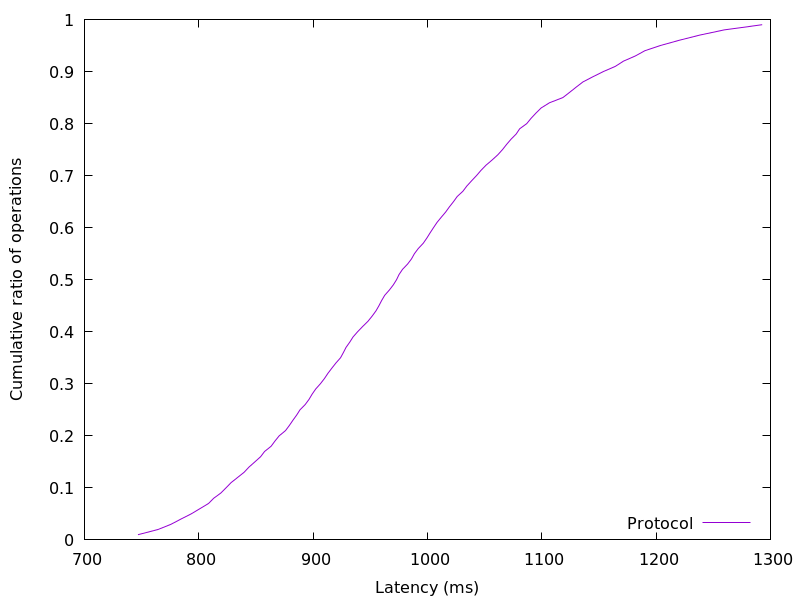

The data file committed next to this chart (first rows):
746.80448, 0.01
764.3, 0.02
775.7, 0.03
784.3, 0.04
793.3, 0.05
800.9, 0.06
808.5, 0.07
813, 0.08
819.2, 0.09
823.8, 0.1
828.2, 0.11
834, 0.12
839.7, 0.13
843.9, 0.14
849.1, 0.15
854.1, 0.16
857.5, 0.17
863.2, 0.18
866.6, 0.19
870.4, 0.2
875.9, 0.21
879.3, 0.22
882.3, 0.23
885.6, 0.24
888.5, 0.25
893, 0.26
896.4, 0.27
899.1, 0.28
902.3, 0.29
906.3, 0.3
909.9, 0.31
912.9, 0.32
916.4, 0.33
920, 0.34
924, 0.35
926.5, 0.36
928.8, 0.37
932, 0.38
934.9, 0.39
938.9, 0.4
943.3, 0.41
947.9, 0.42
951.6, 0.43
955, 0.44
957.6, 0.45
960, 0.46
962.6, 0.47
966.6, 0.48
970.1, 0.49
973, 0.5
975.2, 0.51
978.2, 0.52
982.6, 0.53
986, 0.54
988.6, 0.55
992, 0.56
996.3, 0.57
999.5, 0.58
1002, 0.59
1005, 0.6
1008, 0.61
... 38 more rows
